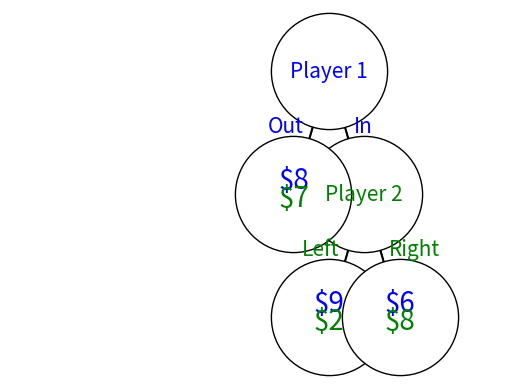

Write Python code to recreate this figure.
import matplotlib.pyplot as plt
import networkx as nx
from matplotlib.patches import FancyArrowPatch, Circle

# Create a directed graph
G = nx.DiGraph()

# Add nodes for the game states
G.add_node("Player 1", label="Player 1")
G.add_node("Player 2", label="Player 2")
G.add_node("T1", label="$8 , $7")
G.add_node("T2", label="$9 , $2")
G.add_node("T3", label="$6 , $8")

# Add edges for the choices
G.add_edge("Player 1", "T1", label="Out")
G.add_edge("Player 1", "Player 2", label="In")
G.add_edge("Player 2", "T2", label="Left")
G.add_edge("Player 2", "T3", label="Right")

# Position the nodes manually for a tree layout
pos = {
    "Player 1": (0, 2),
    "Player 2": (1, 1), 
    "T2": (0.75, 0),
    "T1": (-1, 1),
    "T3": (1.25, 0)
}

# Manually adjust the spacing between States 3, 4, and 5 to match the distance
distance_offset = abs(pos['Player 2'][0] - pos['T3'][0])  # Use the distance between State 1 and State 2
pos['Player 1'] = (pos['Player 2'][0] - distance_offset, pos['Player 1'][1])  # Adjust State 4 to the left
pos['T1'] = (pos['Player 1'][0] - distance_offset, pos['T1'][1])  # Adjust State 4 to the left

# Draw the nodes
nx.draw_networkx_nodes(G, pos, node_size=7000, node_color="white", edgecolors="black")

# Draw the edges
nx.draw_networkx_edges(G, pos, arrowsize=30)

# Manually add arrows using FancyArrowPatch
ax = plt.gca()  # Get the current axis
for (start, end) in G.edges():
    # Get the start and end positions
    start_pos = pos[start]
    end_pos = pos[end]
    # Create an arrow patch
    arrow = FancyArrowPatch(
        posA=start_pos, posB=end_pos,
        arrowstyle='-|>', color='black', mutation_scale=20, lw=1.5,
        shrinkA=15, shrinkB=15  # Shrink arrow away from nodes
    )
    ax.add_patch(arrow)

# Draw node labels with colors
nx.draw_networkx_labels(G, pos, labels={"Player 1": "Player 1"}, font_size=15, font_color="blue")
nx.draw_networkx_labels(G, pos, labels={"Player 2": "Player 2"}, font_size=15, font_color="green")

# Draw edge labels with appropriate colors and alignment
def draw_custom_edge_labels(pos, edge_labels):
    for (start, end), label in edge_labels.items():
        # Set color based on the player
        color = "blue" if start == "Player 1" else "green"
        # Determine alignment based on the edge direction
        if label in ["Out", "Left"]:
            ha = "right"  # Align to the left side of the edge
            offset = -0.05
        else:
            ha = "left"   # Align to the right side of the edge
            offset = 0.05
        # Get the midpoint of the edge
        x_mid = (pos[start][0] + pos[end][0]) / 2 + offset
        y_mid = (pos[start][1] + pos[end][1]) / 2
        # Draw the edge label with the specified color and alignment
        plt.text(x_mid, y_mid, label, fontsize=15, color=color, ha=ha)

# Get edge labels and draw them with the custom function
edge_labels = nx.get_edge_attributes(G, 'label')
draw_custom_edge_labels(pos, edge_labels)

# Manually add colored text for the payoffs based on existing labels
def draw_colored_payoff(node_pos, label, color1, color2, fontsize=20):
    # Split the label into two parts based on the comma separator
    part1, part2 = [x.strip() for x in label.split(",")]
    # Draw each part with the specified color
    x, y = node_pos
    plt.annotate(part1, (x, y + 0.05), fontsize=fontsize, color=color1, ha='center')
    plt.annotate(part2, (x, y - 0.1), fontsize=fontsize, color=color2, ha='center')

# Get the labels from the existing graph nodes
node_labels = nx.get_node_attributes(G, 'label')

# Add the colored payoffs for each terminal state
draw_colored_payoff(pos["T1"], node_labels["T1"], "blue", "green")
draw_colored_payoff(pos["T2"], node_labels["T2"], "blue", "green")
draw_colored_payoff(pos["T3"], node_labels["T3"], "blue", "green")

# Draw three concentric red circles (simulating springs) around each terminal state
for node in ["T1", "T2", "T3"]:
    x, y = pos[node]
    radii = [0.2]  # Different radii for concentric circles
    for radius in radii:
        spring_circle = Circle((x, y), radius=radius, color="red", fill=False, linestyle="--", linewidth=1.5)
        ax.add_patch(spring_circle)

# Adjust plot limits to add padding
plt.xlim(-1.5, 2)  # Increase the range to ensure all text is visible
plt.ylim(-0.5, 2.5)  # Add padding above and below the nodes

# Display the plot
plt.axis("off")
plt.show()
